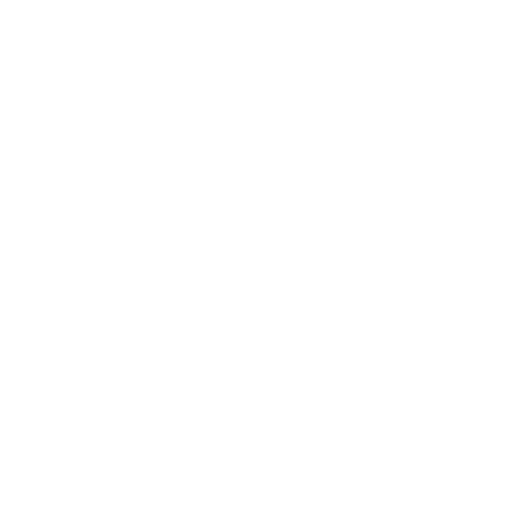
t = 0.00 s
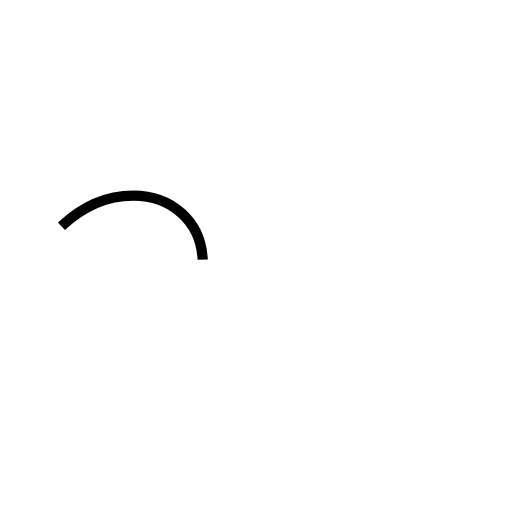
t = 0.54 s
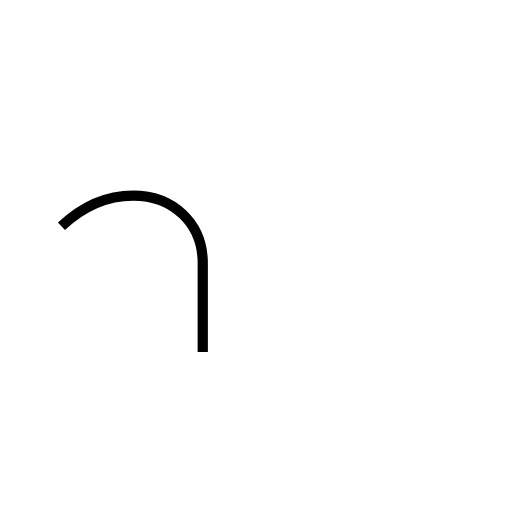
t = 0.81 s
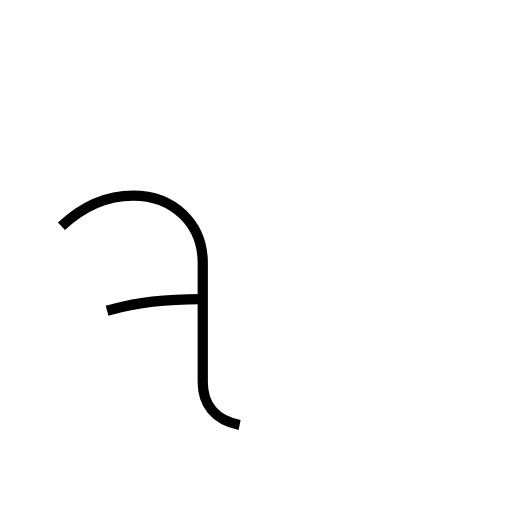
t = 1.36 s
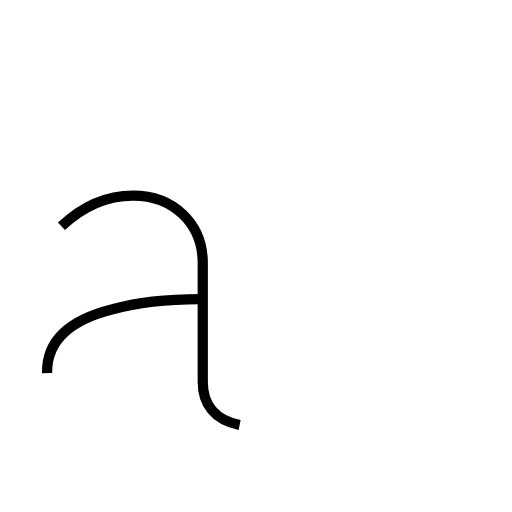
t = 1.64 s
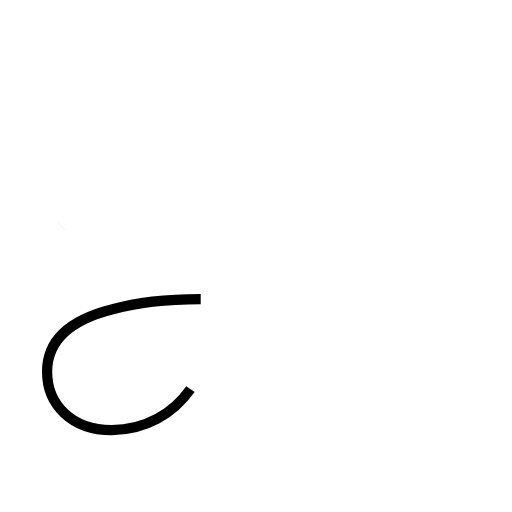
t = 2.19 s

The animated SVG that drew these frames (rendered in a browser with its animation timeline set to each time). Animation: 2 SMIL elements (animate=2); one cycle of 2.19 s.

<?xml version='1.0' encoding='utf-8'?>
<svg viewBox="0.0 -6.0 50.0 50.0" version="1.1" xmlns="http://www.w3.org/2000/svg"><rect x="-1000" y="-1000" width="2000" height="2000" stroke="white" fill="white" /><g style="fill:none;stroke:#000000;stroke-width:1"><path d="M 6.0 -21.9 C 7.8 -23.6 10.1 -24.9 13.0 -24.9 C 16.9 -24.9 19.8 -22.2 19.8 -18.3 C 19.8 -14.4 19.8 -8.8 19.8 -6.7 C 19.8 -4.6 20.9 -3.0 23.4 -2.5 " transform="translate(0.0 38.0)" stroke-dasharray="36.10229918742351" stroke-dashoffset="36.10229918742351"><animate attributeName="stroke-dashoffset" from="36.10229918742351" to="0" dur="1.0830689756227052s" begin="0s; anim_end.end" fill="freeze" id="anim0" /></path><path d="M 19.6 -14.8 C 16.9 -14.8 13.8 -14.6 11.0 -13.8 C 7.0 -12.8 4.6 -10.9 4.6 -7.7 C 4.6 -4.5 7.0 -2.0 10.9 -2.0 C 14.2 -2.0 16.9 -3.6 18.6 -6.0" transform="translate(0.0 38.0)" stroke-dasharray="36.861253854957084" stroke-dashoffset="36.861253854957084"><animate attributeName="stroke-dashoffset" from="36.861253854957084" to="0" dur="1.1058376156487124s" begin="anim0.end" fill="freeze" id="anim_end" /></path></g></svg>
